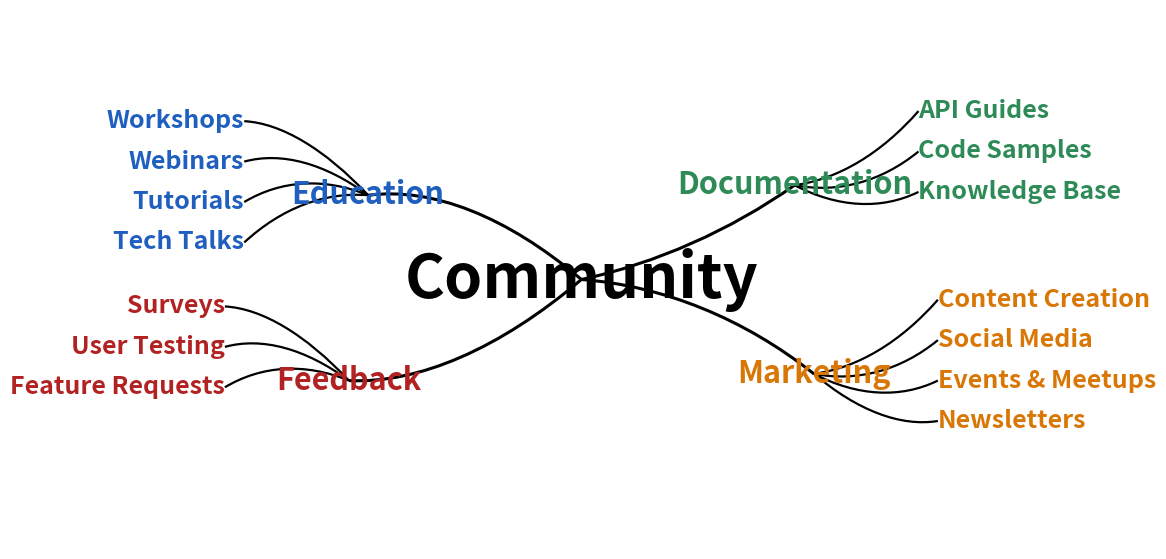

Write the Python code that produced this figure.
import matplotlib.pyplot as plt
from matplotlib.path import Path
import matplotlib.patches as patches

def curve(ax, p0, p1, bend=0.2, lw=2):
    # Simple quadratic-ish bezier using two control points
    x0, y0 = p0
    x1, y1 = p1
    cx1, cy1 = x0 + (x1 - x0) * 0.35, y0 + (y1 - y0) * 0.35 + bend
    cx2, cy2 = x0 + (x1 - x0) * 0.70, y0 + (y1 - y0) * 0.70 + bend
    verts = [(x0, y0), (cx1, cy1), (cx2, cy2), (x1, y1)]
    codes = [Path.MOVETO, Path.CURVE4, Path.CURVE4, Path.CURVE4]
    ax.add_patch(patches.PathPatch(Path(verts, codes), fill=False, lw=lw, color="black"))

def draw_mindmap(outfile="mindmap.svg"):
    fig, ax = plt.subplots(figsize=(12, 7))
    ax.set_xlim(-1.2, 1.2)
    ax.set_ylim(-0.8, 0.8)
    ax.axis("off")

    # Colors per group
    C = {
        "Education": "#1f5fbf",
        "Documentation": "#2e8b57",
        "Feedback": "#b22222",
        "Marketing": "#d97706",
    }

    center = (0.0, 0.0)
    ax.text(*center, "Community", ha="center", va="center",
            fontsize=44, fontweight="bold", color="black")

    groups = [
        ("Education", (-0.55,  0.25), ["Workshops", "Webinars", "Tutorials", "Tech Talks"], +0.10),
        ("Documentation", (0.55,  0.28), ["API Guides", "Code Samples", "Knowledge Base"], -0.05),
        ("Feedback", (-0.60, -0.30), ["Surveys", "User Testing", "Feature Requests"], -0.10),
        ("Marketing", (0.60, -0.28), ["Content Creation", "Social Media", "Events & Meetups", "Newsletters"], +0.08),
    ]

    # Main branches from center to group title
    for title, gpos, items, bend in groups:
        curve(ax, center, gpos, bend=bend, lw=2.2)
        ax.text(*gpos, title, ha="center", va="center",
                fontsize=22, fontweight="bold", color=C[title])

        # Items fanning out from group title
        # Place items vertically with slight horizontal offset
        x, y = gpos
        is_left = x < 0
        dx = -0.32 if is_left else 0.32
        start_y = y + 0.22
        step = 0.12
        for i, item in enumerate(items):
            ipos = (x + dx, start_y - i * step)
            # item branch (thin and slightly curved)
            curve(ax, gpos, ipos, bend=(0.06 if is_left else -0.06), lw=1.6)
            ax.text(*ipos, item,
                    ha=("right" if is_left else "left"), va="center",
                    fontsize=18, fontweight="bold", color=C[title])

    plt.savefig(outfile, bbox_inches="tight", dpi=300)
    plt.close(fig)

if __name__ == "__main__":
    draw_mindmap("community_mindmap.svg")   # crisp for slides
    draw_mindmap("community_mindmap.png")   # convenient image
